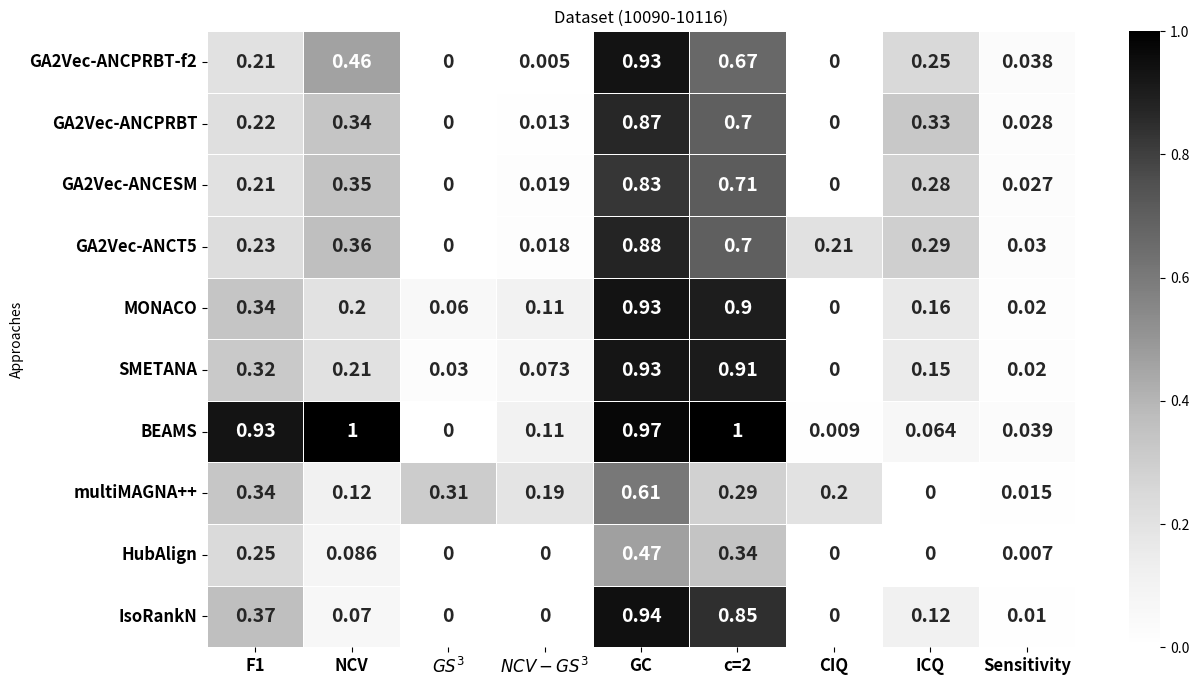

Source code (Python):
import pandas as pd
import seaborn as sns
import matplotlib.pyplot as plt


data_align = {
    "Approaches": [
"GA2Vec-ANCPRBT-f2",
         "GA2Vec-ANCPRBT",
"GA2Vec-ANCESM",
"GA2Vec-ANCT5",
        "MONACO",
        "SMETANA",
        "BEAMS",
        "multiMAGNA++",
"HubAlign",
"IsoRankN"
    ],
"F1": [0.209, 0.219, 0.209, 0.230, 0.339, 0.324, 0.933, 0.335, 0.247, 0.367],
    "NCV": [0.463, 0.340, 0.349, 0.365, 0.200, 0.206, 1.0, 0.121, 0.086, 0.070],
    "$GS^3$": [0, 0, 0, 0, 0.06, 0.03, 0, 0.31, 0, 0],
    "$NCV-GS^3$": [0.005, 0.013, 0.019, 0.018, 0.108, 0.073, 0.112, 0.194, 0, 0],
    "GC": [0.934, 0.870, 0.828, 0.876, 0.934, 0.928, 0.973, 0.607, 0.468, 0.943],
    "c=2": [0.666,0.7, 0.714, 0.7, 0.9, 0.909, 1.0, 0.289, 0.344, 0.846],
    "CIQ": [0, 0, 0, 0.208, 0, 0, 0.009, 0.2, 0, 0],
    "ICQ": [0.253, 0.327, 0.283, 0.295, 0.162, 0.154, 0.064, 0, 0, 0.119],
    "Sensitivity": [0.038,0.028, 0.027, 0.030, 0.020, 0.020, 0.039, 0.015, 0.007, 0.010]
}

# Create DataFrame
df = pd.DataFrame(data_align)
df.set_index("Approaches", inplace=True)

plt.figure(figsize=(14, 8))
sns.heatmap(df, annot=True, cmap="Greys", cbar=True,  annot_kws={"size": 14, "weight": "bold"}, linewidths=.5, linecolor='white')
plt.xticks(fontsize=12, weight='bold')  # Increase size and boldness of x-axis labels
plt.yticks(fontsize=12, weight='bold')  # Increase size and boldness of y-axis labels
plt.title("Dataset (10090-10116)")
plt.savefig("Figure-10090-10116.eps", dpi=300, bbox_inches='tight', pad_inches=0.1)
